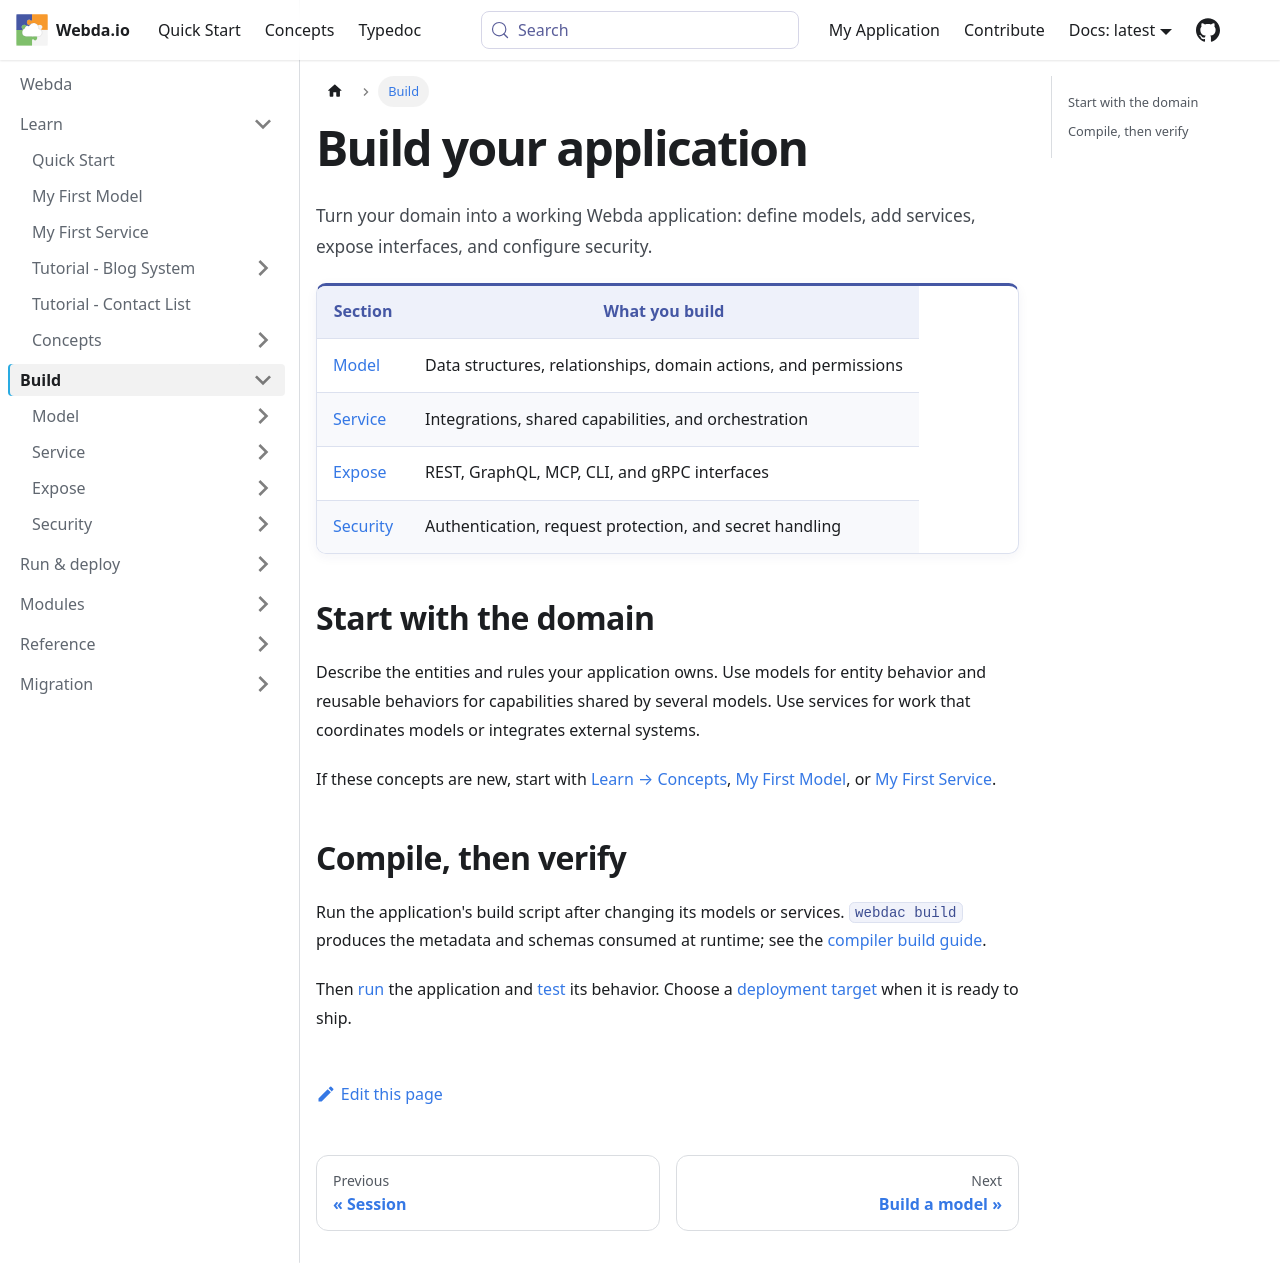

repository: loopingz/webda.io · page: docs/Build/index.html · generator: docusaurus

# Build your application

Turn your domain into a working Webda application: define models, add services, expose interfaces,
and configure security.

| Section                             | What you build                                                  |
| ----------------------------------- | --------------------------------------------------------------- |
| [Model](./Model.md)                 | Data structures, relationships, domain actions, and permissions |
| [Service](./Service.md)             | Integrations, shared capabilities, and orchestration            |
| [Expose](../Expose/index.md)        | REST, GraphQL, MCP, CLI, and gRPC interfaces                    |
| [Security](../Security/Security.md) | Authentication, request protection, and secret handling         |

## Start with the domain

Describe the entities and rules your application owns. Use models for entity behavior and reusable behaviors
for capabilities shared by several models. Use services for work that coordinates models or integrates external systems.

If these concepts are new, start with [Learn → Concepts](../Concepts/Concepts.md),
[My First Model](../QuickStart/FirstModel.md), or [My First Service](../QuickStart/FirstService.md).

## Compile, then verify

Run the application's build script after changing its models or services. `webdac build` produces the metadata
and schemas consumed at runtime; see the [compiler build guide](../Modules/compiler/Build.md).

Then [run](../Run/index.md) the application and [test](../Testing.md) its behavior.
Choose a [deployment target](../Deployments/Deployments.md) when it is ready to ship.
